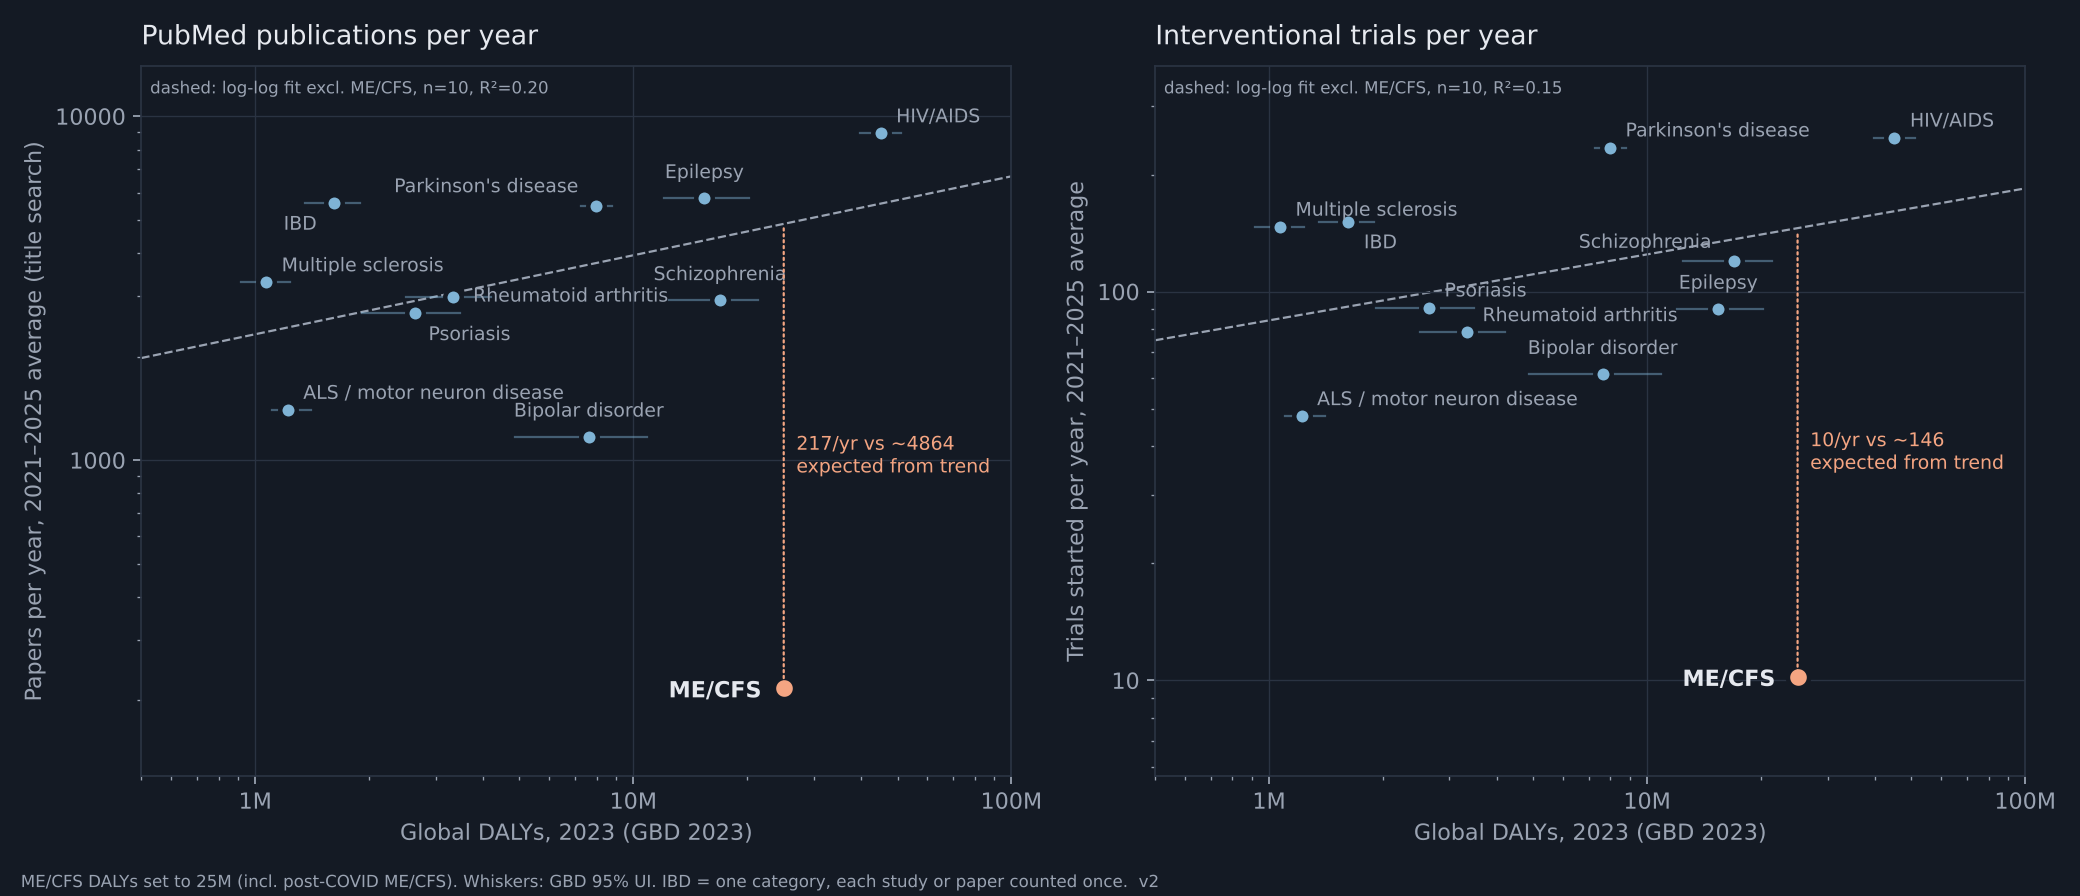

The file beside this chart, header and first rows:
label, gbd_cause, dalys, dalys_lower, dalys_upper, pubs_per_year, trials_per_year, pubs_expected, trials_expected
HIV/AIDS, HIV/AIDS, 45100836, 39831393, 51045481, 8911, 248.8, 5569, 161
ME/CFS, (set by hand), 25000000, , , 216.8, 10.2, 4864, 145.7
Schizophrenia, Schizophrenia, 16952603, 12417026, 21371834, 2919, 119.8, 4449, 136.4
Epilepsy, Idiopathic epilepsy, 15422825, 12030231, 20213140, 5781, 90.4, 4353, 134.2
Parkinson's disease, Parkinson's disease, 7974574, 7292394, 8810682, 5499, 234.8, 3741, 120
Bipolar disorder, Bipolar disorder, 7627278, 4862681, 10896651, 1171, 61.4, 3703, 119.1
Rheumatoid arthritis, Rheumatoid arthritis, 3337270, 2500044, 4210842, 2978, 78.6, 3063, 103.5
Psoriasis, Psoriasis, 2648548, 1921881, 3489329, 2670, 91.0, 2905, 99.5
IBD, Inflammatory bowel disease, 1620601, 1354770, 1889420, 5590, 151.4, 2595, 91.54
ALS / motor neuron disease, Motor neuron disease, 1218518, 1104835, 1407815, 1399, 47.8, 2431, 87.22
Multiple sclerosis, Multiple sclerosis, 1068346, 917323, 1238170, 3287, 146.8, 2358, 85.29
